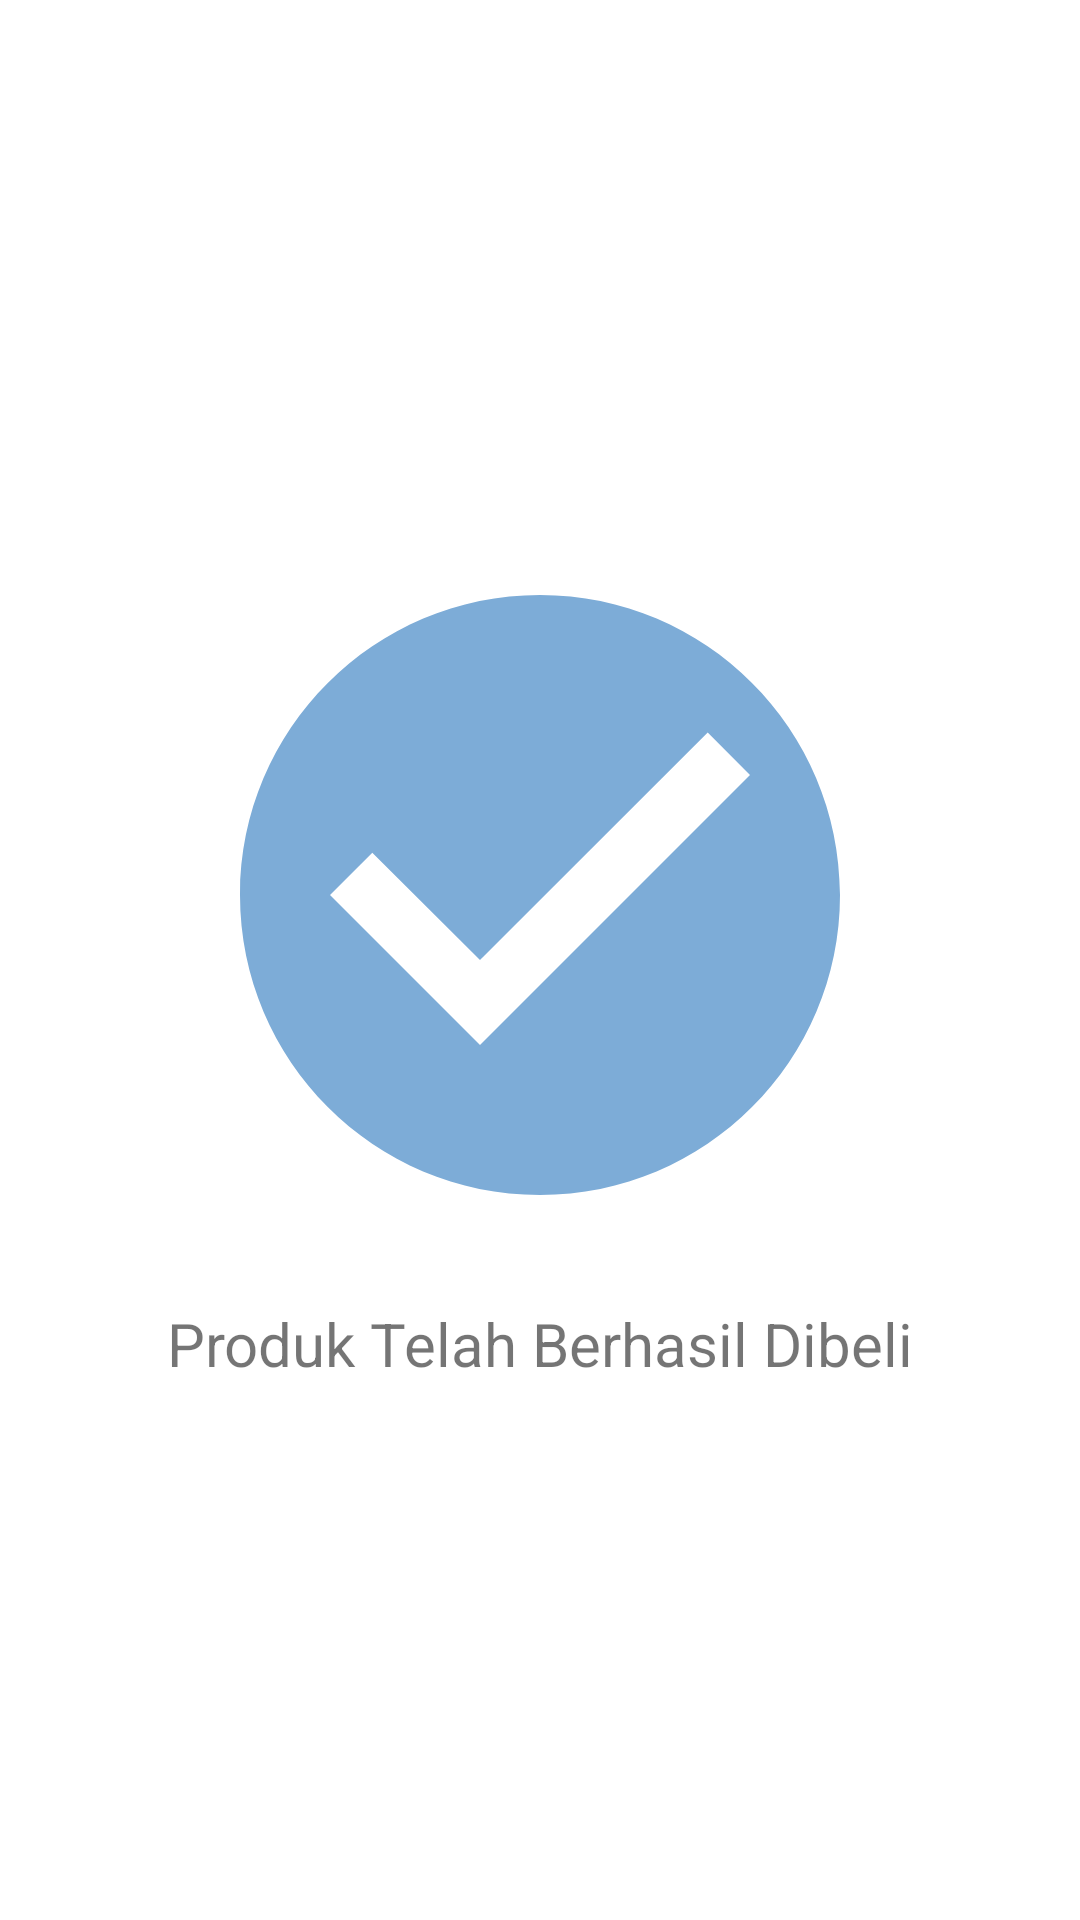

Write the Android layout XML for this screen, with the resource values it uses.
<!-- AndroidManifest.xml: application theme Theme.MyViewAndViews -->
<!-- res/layout/activity_berhasil_dibeli.xml -->
<?xml version="1.0" encoding="utf-8"?>
<LinearLayout xmlns:android="http://schemas.android.com/apk/res/android"
    xmlns:tools="http://schemas.android.com/tools"
    android:layout_width="match_parent"
    android:layout_height="match_parent"
    tools:context=".BerhasilDibeli"
    android:orientation="vertical"
    android:gravity="center">

    <ImageView
        android:layout_width="wrap_content"
        android:layout_height="wrap_content"
        android:src="@drawable/ic_centang"
        android:layout_marginBottom="16dp"/>
    <TextView
        android:layout_width="wrap_content"
        android:layout_height="wrap_content"
        android:text="@string/sukses"
        android:textSize="20sp" />

</LinearLayout>
<!-- resources referenced by this layout -->
<resources>
  <!-- drawable ic_centang (drawable) -->
  <vector xmlns:tools="http://schemas.android.com/tools"
      android:height="240dp"
      android:viewportHeight="24" android:viewportWidth="24"
      android:width="240dp" xmlns:android="http://schemas.android.com/apk/res/android"
      tools:ignore="VectorRaster">
      <path android:fillColor="@color/blue" android:pathData="M12,2C6.48,2 2,6.48 2,12s4.48,10 10,10 10,-4.48 10,-10S17.52,2 12,2zM10,17l-5,-5 1.41,-1.41L10,14.17l7.59,-7.59L19,8l-9,9z"/>
  </vector>
  <string name="sukses">Produk Telah Berhasil Dibeli</string>
  <style name="Theme.MyViewAndViews" parent="Theme.MaterialComponents.DayNight.DarkActionBar">
          
          
          
          
          
          
          
          
          
          
          
          
          <item name="colorPrimary">@color/blue</item>
          <item name="colorPrimaryVariant">@color/blue_dark</item>
          <item name="colorOnPrimary">@color/white</item>
          
          <item name="colorSecondary">@color/orange_light</item>
          <item name="colorSecondaryVariant">@color/orange_dark</item><item name="colorOnSecondary">@color/black</item>
          
          <item name="android:statusBarColor" tools:targetApi="l">?attr/colorPrimaryVariant</item>
          
      </style>
  <color name="blue">#7dacd7</color>
  <color name="blue_dark">#547091</color>
  <color name="white">#FFFFFFFF</color>
  <color name="orange_light">#FFAB91</color>
  <color name="orange_dark">#E64A19</color>
  <color name="black">#FF000000</color>
</resources>
